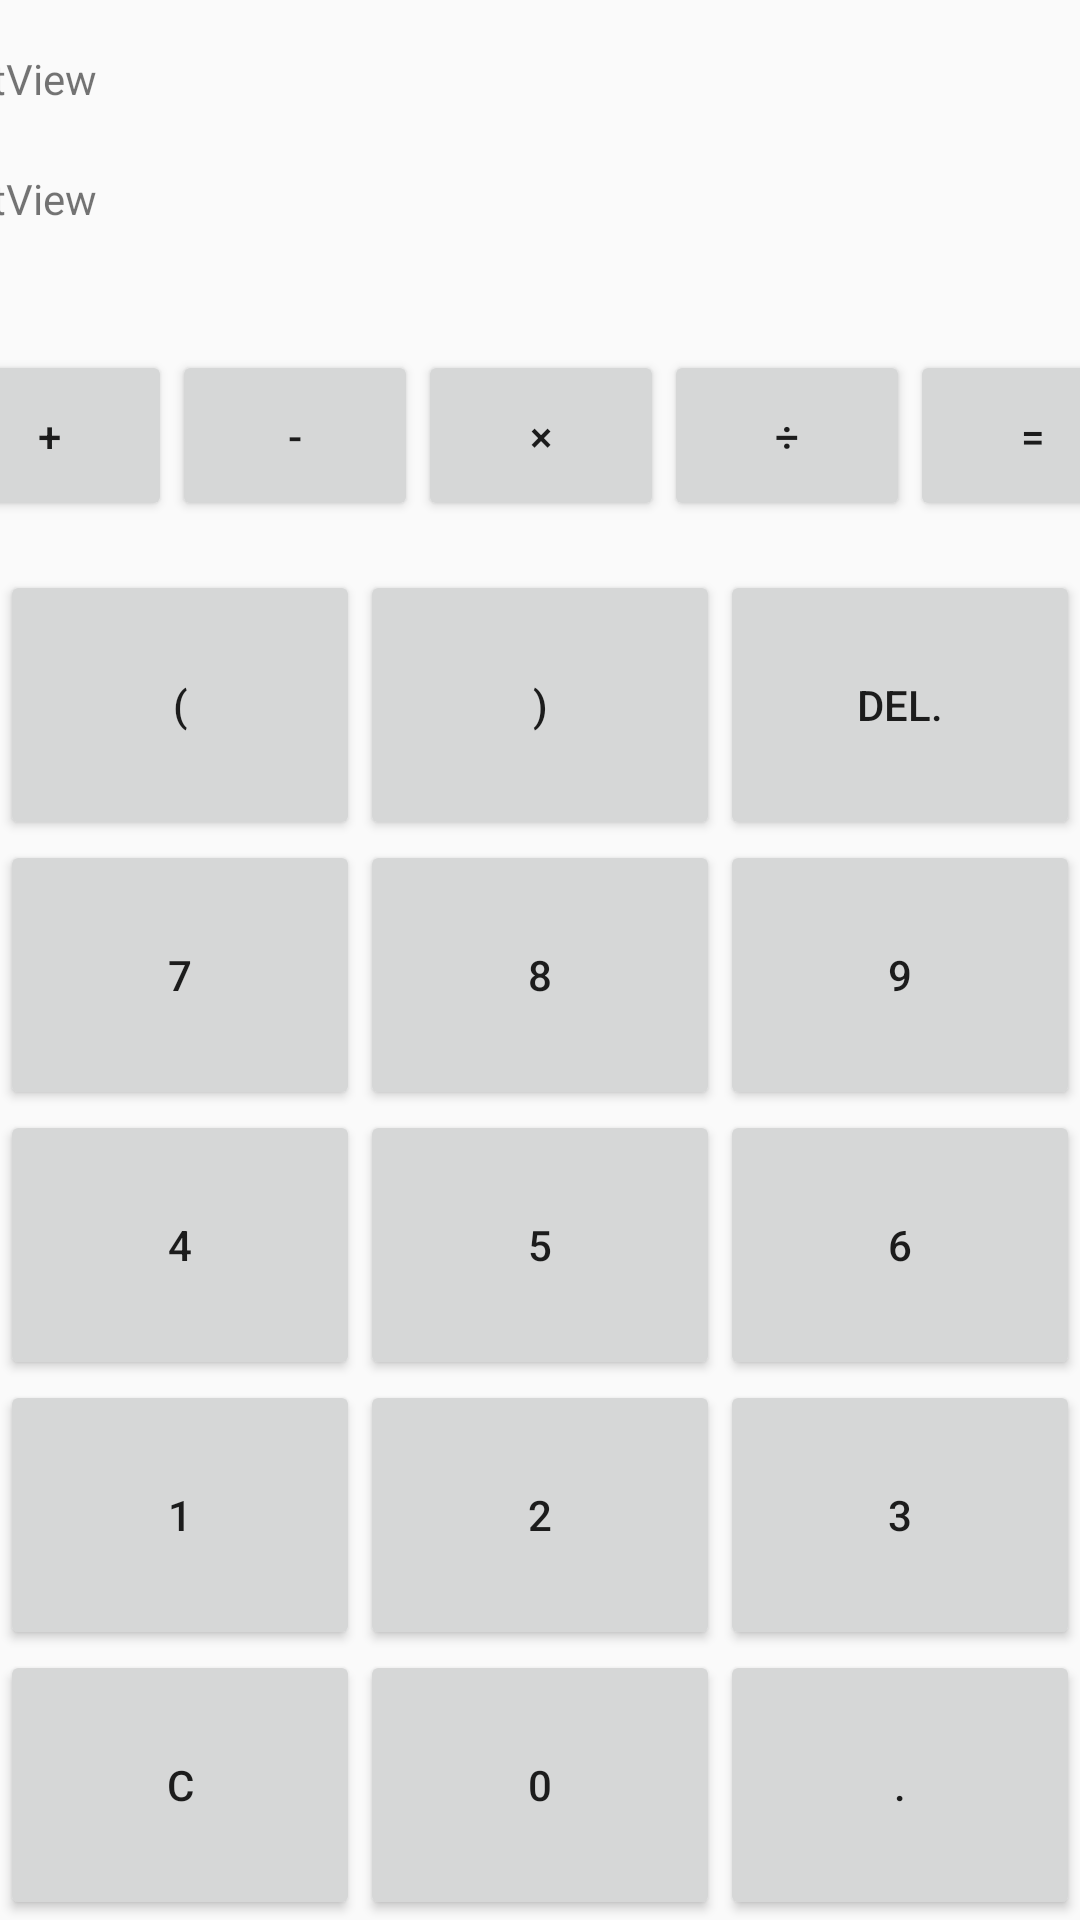

This screen was rendered from an Android layout file. Write that file and the resources it references.
<!-- AndroidManifest.xml: application theme AppTheme -->
<!-- res/layout/activity_main.xml -->
<?xml version="1.0" encoding="utf-8"?>
<androidx.constraintlayout.widget.ConstraintLayout xmlns:android="http://schemas.android.com/apk/res/android"
    xmlns:app="http://schemas.android.com/apk/res-auto"
    xmlns:tools="http://schemas.android.com/tools"
    android:layout_width="match_parent"
    android:layout_height="match_parent"
    tools:context=".MainActivity">

    <LinearLayout
        android:id="@+id/linearLayout"
        android:layout_width="410dp"
        android:layout_height="157dp"
        android:layout_weight="3"
        android:orientation="vertical"
        app:layout_constraintBottom_toTopOf="@+id/tableLayout"
        app:layout_constraintEnd_toEndOf="parent"
        app:layout_constraintStart_toStartOf="parent"
        app:layout_constraintTop_toTopOf="parent">

        <TextView
            android:id="@+id/workingTextView"
            android:layout_width="match_parent"
            android:layout_height="40dp"
            android:text="TextView" />

        <TextView
            android:id="@+id/ResultTextView"
            android:layout_width="match_parent"
            android:layout_height="60dp"
            android:text="TextView" />

        <TableRow
            android:id="@+id/signs"
            android:layout_width="match_parent"
            android:layout_height="match_parent"
            android:orientation="horizontal">

            <Button
                android:id="@+id/plusButton"
                android:layout_width="wrap_content"
                android:layout_height="match_parent"
                android:layout_marginStart="0dp"
                android:layout_marginLeft="0dp"
                android:layout_weight="1"
                android:text="+"
                app:layout_constraintStart_toStartOf="parent" />

            <Button
                android:id="@+id/minusButton"
                android:layout_width="wrap_content"
                android:layout_height="match_parent"
                android:layout_marginStart="0dp"
                android:layout_marginLeft="0dp"
                android:layout_weight="1"
                android:text="-"
                app:layout_constraintStart_toStartOf="parent" />

            <Button
                android:id="@+id/multiplyButton"
                android:layout_width="wrap_content"
                android:layout_height="match_parent"
                android:layout_marginStart="0dp"
                android:layout_marginLeft="0dp"
                android:layout_weight="1"
                android:text="×"
                app:layout_constraintStart_toStartOf="parent" />

            <Button
                android:id="@+id/splitButton"
                android:layout_width="wrap_content"
                android:layout_height="match_parent"
                android:layout_marginStart="0dp"
                android:layout_marginLeft="0dp"
                android:layout_weight="1"
                android:text="÷"
                app:layout_constraintStart_toStartOf="parent" />

            <Button
                android:id="@+id/doneMagickHoldButton"
                android:layout_width="wrap_content"
                android:layout_height="match_parent"
                android:layout_marginStart="0dp"
                android:layout_marginLeft="0dp"
                android:layout_weight="1"
                android:text="="
                app:layout_constraintStart_toStartOf="parent" />
        </TableRow>
    </LinearLayout>

    <TableLayout
        android:id="@+id/tableLayout"
        android:layout_width="match_parent"
        android:layout_height="450dp"
        android:layout_weight="7"
        app:layout_constraintBottom_toBottomOf="parent"
        app:layout_constraintEnd_toEndOf="parent"
        app:layout_constraintStart_toStartOf="parent">

        <TableRow
            android:layout_width="match_parent"
            android:layout_height="match_parent"
            android:layout_weight="1">

            <Button

                android:id="@+id/openBracket"
                android:layout_width="match_parent"
                android:layout_height="match_parent"
                android:layout_weight="1"
                android:text="(" />

            <Button
                android:id="@+id/closeBracket"
                android:layout_width="match_parent"
                android:layout_height="match_parent"
                android:layout_weight="1"
                android:text=")" />

            <Button
                android:id="@+id/delete"
                android:layout_width="match_parent"
                android:layout_height="match_parent"
                android:layout_weight="1"
                android:text="Del." />
        </TableRow>

        <TableRow
            android:layout_width="match_parent"
            android:layout_height="match_parent"
            android:layout_weight="1">>

            <Button

                android:id="@+id/sevenButton"
                android:layout_width="match_parent"
                android:layout_height="match_parent"
                android:layout_weight="1"
                android:text="7" />

            <Button
                android:id="@+id/eightButton"
                android:layout_width="match_parent"
                android:layout_height="match_parent"
                android:layout_weight="1"
                android:text="8" />

            <Button
                android:id="@+id/nineButton"
                android:layout_width="match_parent"
                android:layout_height="match_parent"
                android:layout_weight="1"
                android:text="9" />
        </TableRow>
        <![CDATA[

        />

        ]]>

        <TableRow
            android:layout_width="match_parent"
            android:layout_height="match_parent"
            android:layout_weight="1">

            <Button

                android:id="@+id/fourButton"
                android:layout_width="match_parent"
                android:layout_height="match_parent"
                android:layout_weight="1"
                android:text="4" />

            <Button
                android:id="@+id/fiveButton"
                android:layout_width="match_parent"
                android:layout_height="match_parent"
                android:layout_weight="1"
                android:text="5" />

            <Button
                android:id="@+id/sixButton"
                android:layout_width="match_parent"
                android:layout_height="match_parent"
                android:layout_weight="1"
                android:text="6" />
        </TableRow>

        <TableRow
            android:layout_width="match_parent"
            android:layout_height="match_parent"
            android:layout_weight="1">

            <Button

                android:id="@+id/oneButton"
                android:layout_width="match_parent"
                android:layout_height="match_parent"
                android:layout_weight="1"
                android:text="1" />

            <Button
                android:id="@+id/twoButton"
                android:layout_width="match_parent"
                android:layout_height="match_parent"
                android:layout_weight="1"
                android:text="2" />

            <Button
                android:id="@+id/threeButton"
                android:layout_width="match_parent"
                android:layout_height="match_parent"
                android:layout_weight="1"
                android:text="3" />
        </TableRow>

        <TableRow
            android:layout_width="match_parent"
            android:layout_height="match_parent"
            android:layout_weight="1">

            <Button

                android:id="@+id/cancel"
                android:layout_width="match_parent"
                android:layout_height="match_parent"
                android:layout_weight="1"
                android:text="C" />

            <Button
                android:id="@+id/zeroButton"
                android:layout_width="match_parent"
                android:layout_height="match_parent"
                android:layout_weight="1"
                android:text="0" />

            <Button
                android:id="@+id/point"
                android:layout_width="match_parent"
                android:layout_height="match_parent"
                android:layout_weight="1"
                android:text="." />
        </TableRow>
    </TableLayout>

</androidx.constraintlayout.widget.ConstraintLayout>
<!-- resources referenced by this layout -->
<resources>
  <style name="AppTheme" parent="Theme.AppCompat.Light.DarkActionBar">
          
          <item name="colorPrimary">@color/colorPrimary</item>
  
      </style>
  <color name="colorPrimary">#4254AE</color>
</resources>
